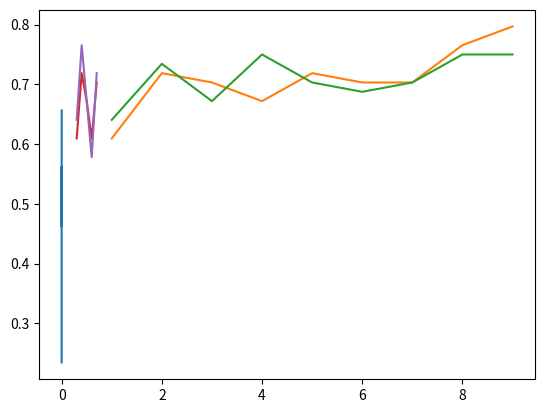

The script that saved this image:
import matplotlib.pyplot as plt

lr_x = [1e-5, 1e-4, 2e-4, 1e-3, 2e-3]
lr_acc_sen = [0.23438, 0.5625, 0.46208, 0.60938,  0.65625]
epoch_x = [1, 2, 3, 4, 5, 6, 7, 8, 9]
epoch_acc_sen = [0.60938, 0.71875, 0.70312, 0.67188, 0.71875, 0.70312, 0.70312, 0.76562, 0.79688]
epoch_acc_seq = [0.64062, 0.73438, 0.67188, 0.75, 0.70312, 0.6875, 0.70312, 0.75, 0.75]

alpha_x = [0.3, 0.4, 0.5, 0.6, 0.7]
alpha_acc_sen = [0.60938, 0.71875, 0.67188, 0.60938, 0.70312]
alpha_acc_seq = [0.64062, 0.76562, 0.67188, 0.57812, 0.71875]

plt.plot(lr_x, lr_acc_sen)
plt.show()

plt.plot(epoch_x, epoch_acc_sen)
plt.show()

plt.plot(epoch_x, epoch_acc_seq)
plt.show()

plt.plot(alpha_x, alpha_acc_sen)
plt.show()

plt.plot(alpha_x, alpha_acc_seq)
plt.show()